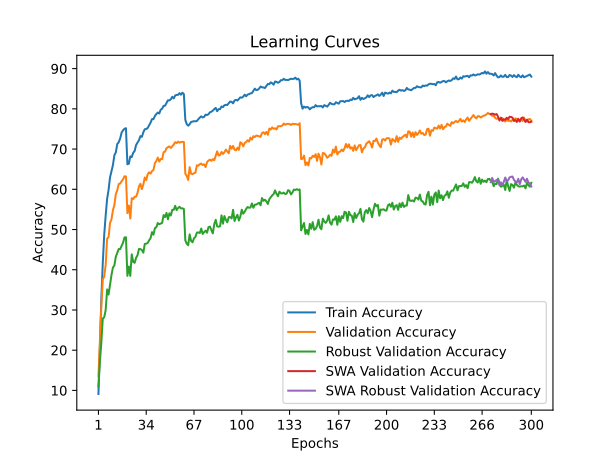

Data behind this chart, as committed beside it:
time; train_accuracy; train_loss; valid_accuracy; valid_loss; valid_accuracy_robust; valid_accuracy_swa; valid_accuracy_robust_swa
34,6508; 9,1150; 4,1404; 13,5300; 3,9703; 10,9655; 13,5300; 10,9655
66,6695; 21,5175; 3,5798; 22,0900; 3,7110; 17,1034; 22,0900; 17,1034
99,8766; 32,7350; 3,1372; 31,0400; 3,4416; 21,8621; 31,0400; 21,8621
132,4732; 41,7325; 2,8311; 37,5700; 3,1482; 27,8621; 37,5700; 27,8621
165,8191; 48,7525; 2,5844; 38,3100; 3,1961; 28,2069; 38,3100; 28,2069
197,5817; 53,5250; 2,4376; 41,2000; 3,1787; 30,0000; 41,2000; 30,0000
230,3016; 57,6250; 2,2957; 47,7500; 2,9019; 35,1034; 47,7500; 35,1034
262,9233; 59,8625; 2,2044; 48,1200; 2,7508; 33,8276; 48,1200; 33,8276
294,6658; 62,9650; 2,1148; 51,6400; 2,6134; 36,3793; 51,6400; 36,3793
327,6429; 64,4850; 2,0596; 52,5000; 2,6351; 38,6897; 52,5000; 38,6897
359,1859; 66,0200; 2,0068; 54,8000; 2,5108; 40,5517; 54,8000; 40,5517
392,5717; 68,4500; 1,9337; 56,0700; 2,4588; 41,0690; 56,0700; 41,0690
424,7744; 69,1900; 1,8989; 58,8200; 2,3790; 43,2414; 58,8200; 43,2414
456,8978; 71,2625; 1,8334; 59,7500; 2,3283; 44,2414; 59,7500; 44,2414
491,5167; 71,6975; 1,8181; 61,3100; 2,2530; 45,1379; 61,3100; 45,1379
524,8574; 72,6300; 1,7820; 61,4200; 2,2411; 45,1379; 61,4200; 45,1379
559,3479; 74,0975; 1,7330; 62,0000; 2,2228; 45,8966; 62,0000; 45,8966
592,7370; 74,6675; 1,7172; 62,4900; 2,2133; 46,7241; 62,4900; 46,7241
627,5050; 75,0525; 1,7102; 63,2400; 2,1809; 48,0345; 63,2400; 48,0345
660,3050; 75,1925; 1,7013; 63,1900; 2,1772; 48,0690; 63,1900; 48,0690
694,9017; 66,2200; 1,9899; 54,0800; 2,4810; 38,4828; 54,0800; 38,4828
728,2914; 66,3650; 1,9799; 55,9600; 2,6337; 40,7931; 55,9600; 40,7931
763,1898; 68,1850; 1,9313; 52,7300; 2,6797; 38,4828; 52,7300; 38,4828
797,3198; 68,0150; 1,9324; 57,7900; 2,4662; 43,8276; 57,7900; 43,8276
828,8768; 69,0800; 1,8982; 57,5800; 2,5817; 41,9655; 57,5800; 41,9655
863,1428; 69,5225; 1,8726; 58,1400; 2,4007; 41,7241; 58,1400; 41,7241
897,0722; 71,0125; 1,8286; 58,1700; 2,4955; 42,9655; 58,1700; 42,9655
931,8510; 71,6175; 1,8078; 59,1100; 2,4658; 43,6207; 59,1100; 43,6207
965,7153; 72,2225; 1,7854; 60,7400; 2,3297; 45,1724; 60,7400; 45,1724
999,9210; 73,2250; 1,7499; 61,3800; 2,2904; 45,1379; 61,3800; 45,1379
1032,2975; 73,0350; 1,7607; 60,0300; 2,3411; 44,8966; 60,0300; 44,8966
1066,3155; 74,1650; 1,7191; 61,1900; 2,3025; 44,2414; 61,1900; 44,2414
1100,7946; 74,9325; 1,6893; 62,9300; 2,2817; 46,4138; 62,9300; 46,4138
1134,9572; 74,9775; 1,6803; 62,2800; 2,3217; 46,4828; 62,2800; 46,4828
1168,3646; 75,2525; 1,6794; 63,7400; 2,1867; 46,6552; 63,7400; 46,6552
1202,7589; 75,9450; 1,6517; 64,2300; 2,2034; 47,3103; 64,2300; 47,3103
1236,2602; 76,5725; 1,6332; 63,9000; 2,2232; 47,8621; 63,9000; 47,8621
1269,2389; 77,4575; 1,6032; 64,5400; 2,1391; 49,3448; 64,5400; 49,3448
1303,0678; 77,4500; 1,6029; 64,8000; 2,1976; 48,7241; 64,8000; 48,7241
1338,0612; 78,2375; 1,5692; 66,5100; 2,1193; 50,3448; 66,5100; 50,3448
1372,2053; 78,7050; 1,5572; 67,0500; 2,0854; 50,5862; 67,0500; 50,5862
1405,4391; 79,0825; 1,5409; 67,8900; 2,0450; 51,6207; 67,8900; 51,6207
1439,7193; 78,8425; 1,5450; 66,8900; 2,1168; 51,3103; 66,8900; 51,3103
1473,6575; 79,7850; 1,5127; 67,5300; 2,0243; 51,4828; 67,5300; 51,4828
1509,3958; 80,0525; 1,5051; 67,5000; 2,0511; 51,6552; 67,5000; 51,6552
1542,7485; 80,7375; 1,4837; 69,2300; 1,9943; 53,5862; 69,2300; 53,5862
1577,7770; 80,7775; 1,4813; 69,3600; 1,9733; 53,1034; 69,3600; 53,1034
1610,9030; 81,4325; 1,4612; 70,2200; 1,9298; 54,1379; 70,2200; 54,1379
1647,1589; 82,1225; 1,4443; 70,4700; 1,9410; 52,5517; 70,4700; 52,5517
1681,1023; 82,1050; 1,4343; 70,6600; 1,8968; 54,0345; 70,6600; 54,0345
1716,4917; 82,3775; 1,4341; 70,2800; 1,9520; 53,4828; 70,2800; 53,4828
1751,9514; 83,0025; 1,4080; 70,7300; 1,9295; 54,8966; 70,7300; 54,8966
1787,2624; 82,5975; 1,4161; 71,1300; 1,9221; 54,8966; 71,1300; 54,8966
1822,5118; 83,3150; 1,3936; 71,7200; 1,8852; 55,8966; 71,7200; 55,8966
1856,4070; 83,4850; 1,3825; 71,4800; 1,9061; 54,8276; 71,4800; 54,8276
1889,6914; 83,4750; 1,3899; 71,8600; 1,8930; 55,3448; 71,8600; 55,3448
1922,7680; 83,8950; 1,3771; 71,5900; 1,8988; 55,6552; 71,5900; 55,6552
1955,4697; 83,5175; 1,3798; 71,7700; 1,8880; 55,2414; 71,7700; 55,2414
1988,6754; 84,0175; 1,3730; 71,7900; 1,8860; 55,2759; 71,7900; 55,2759
2023,6997; 83,6575; 1,3795; 71,7700; 1,8853; 55,1034; 71,7700; 55,1034
... 240 more rows
